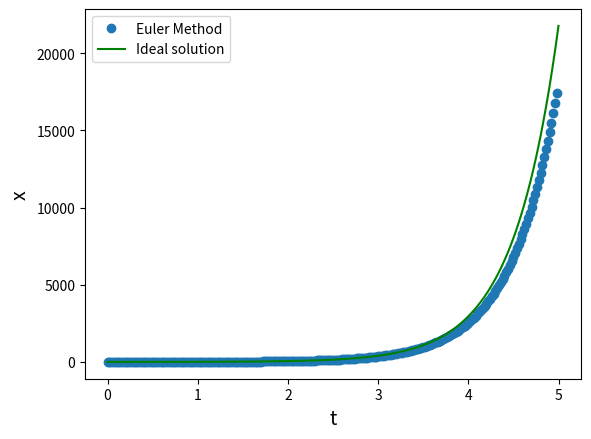

Generate this figure with matplotlib:
#2 Beside the solution print the 'ideal' approximation on your chart using for example green color as a reference. (1p)
#2 Hint: use small step value. Use plt.legend to explain which series is the 'ideal'

import numpy as np
import matplotlib.pyplot as plt

import numpy as np
import matplotlib.pyplot as plt
from scipy.integrate import odeint

a = 2
h = 0.02
T = 5

initial_x = 1

t = np.arange(0, T, h)
x = np.zeros(t.shape)
x[0] = initial_x

t_ideal = np.arange(0, T, 0.001)
x_ideal = np.zeros(t_ideal.shape)
x_ideal[0] = initial_x

for i in range(t.size - 1):
    x[i + 1] = x[i] + h * (a * x[i])

for i in range(t_ideal.size - 1):
    x_ideal[i+1] = x_ideal[i] + 0.001 * (a * x_ideal[i])

plt.plot(t, x, 'o', t_ideal, x_ideal, 'g')
plt.legend(['Euler Method','Ideal solution'])
plt.xlabel('t', fontsize=14)
plt.ylabel('x', fontsize=14)
plt.show()


